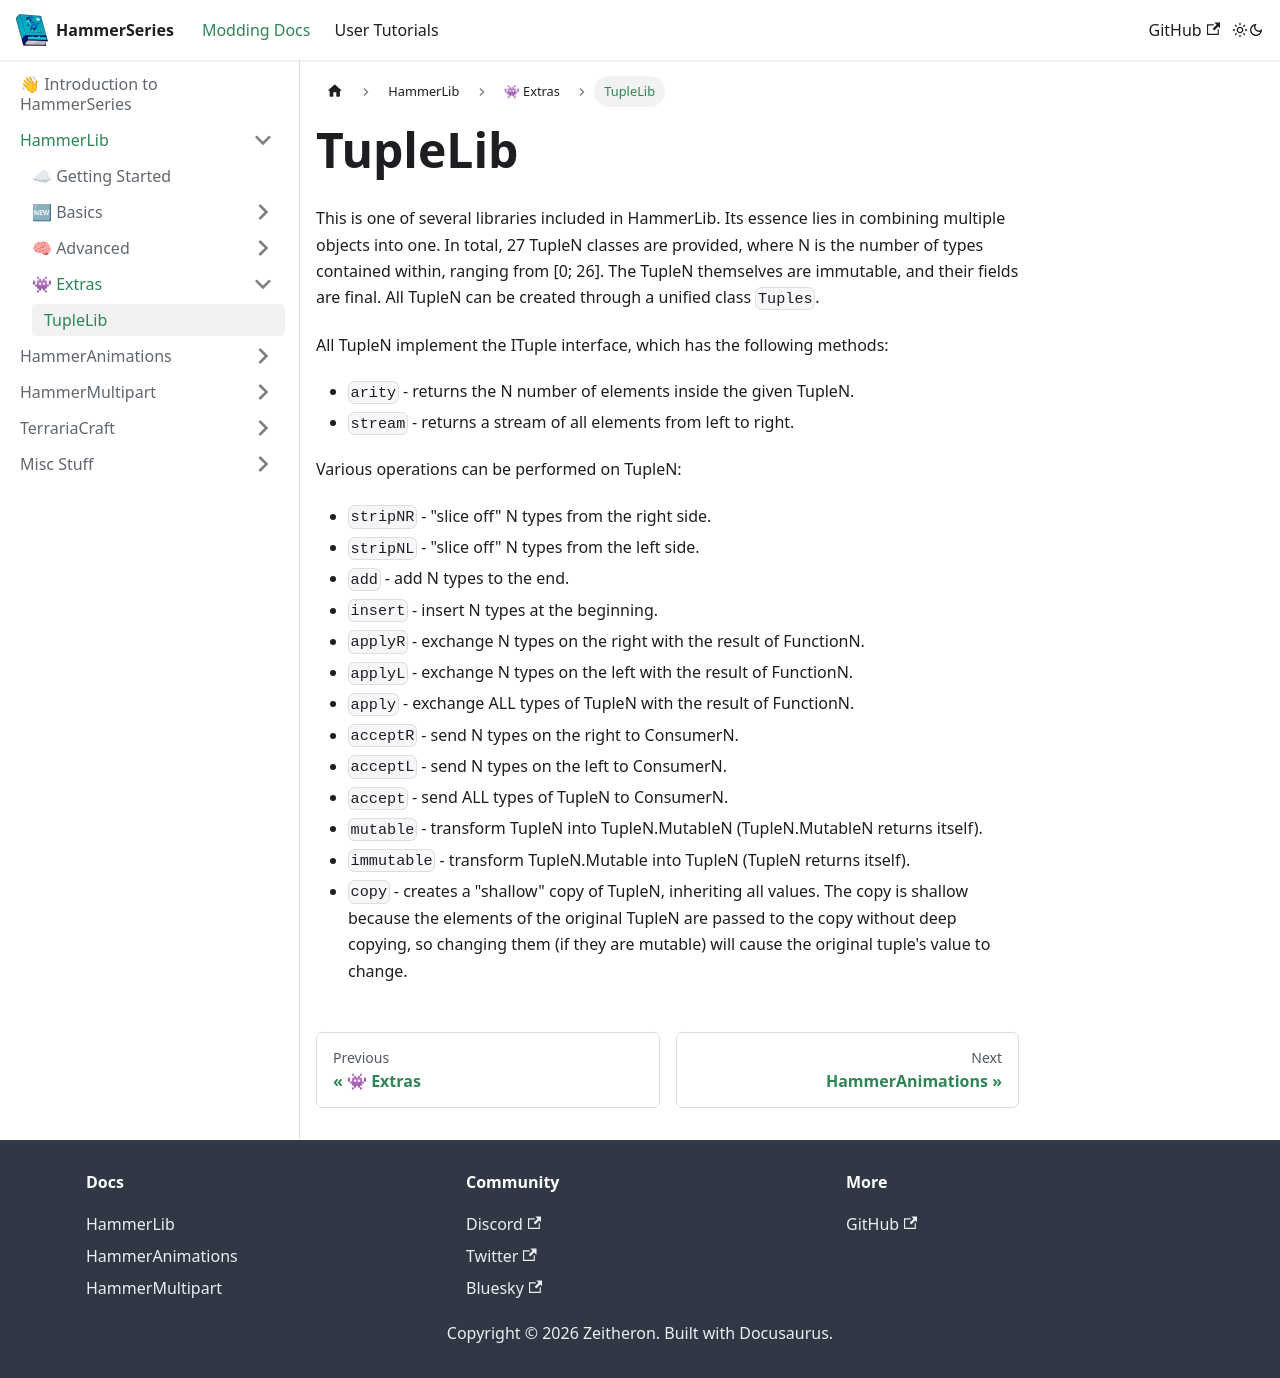

repository: dragon-forge/Docs · page: docs/api/hammerlib/extras/tuplelib.html · generator: docusaurus

---
sidebar_position: 0
---

# TupleLib
This is one of several libraries included in HammerLib.
Its essence lies in combining multiple objects into one. In total, 27 TupleN classes are provided, where N is the number of types contained within, ranging from [0; 26].
The TupleN themselves are immutable, and their fields are final.
All TupleN can be created through a unified class `Tuples`.

All TupleN implement the ITuple interface, which has the following methods:
- `arity` - returns the N number of elements inside the given TupleN.
- `stream` - returns a stream of all elements from left to right.

Various operations can be performed on TupleN:
- `stripNR` - "slice off" N types from the right side.
- `stripNL` - "slice off" N types from the left side.
- `add` - add N types to the end.
- `insert` - insert N types at the beginning.
- `applyR` - exchange N types on the right with the result of FunctionN.
- `applyL` - exchange N types on the left with the result of FunctionN.
- `apply` - exchange ALL types of TupleN with the result of FunctionN.
- `acceptR` - send N types on the right to ConsumerN.
- `acceptL` - send N types on the left to ConsumerN.
- `accept` - send ALL types of TupleN to ConsumerN.
- `mutable` - transform TupleN into TupleN.MutableN (TupleN.MutableN returns itself).
- `immutable` - transform TupleN.Mutable into TupleN (TupleN returns itself).
- `copy` - creates a "shallow" copy of TupleN, inheriting all values. The copy is shallow because the elements of the original TupleN are passed to the copy without deep copying, so changing them (if they are mutable) will cause the original tuple's value to change.
